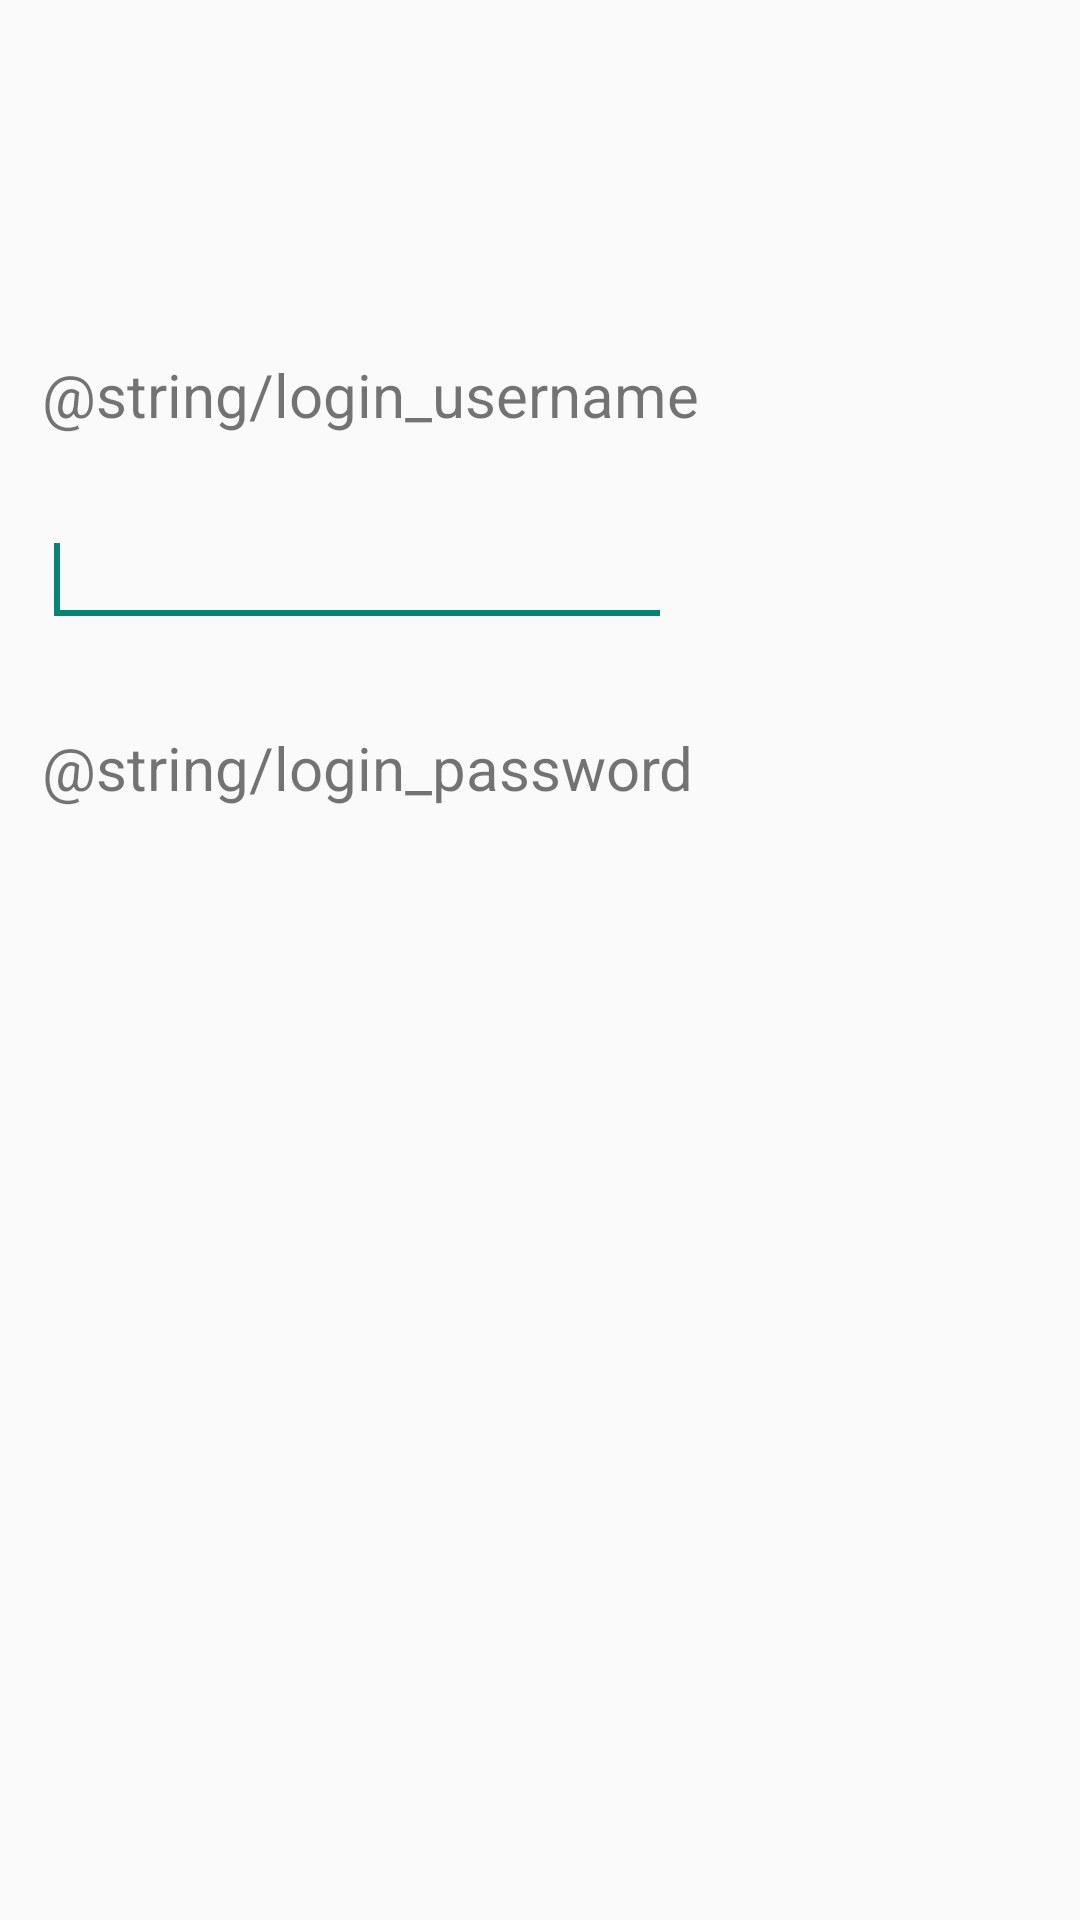

Here is an Android app screen rendered from its layout file. Give the layout XML and the strings, colors and styles it references.
<!-- AndroidManifest.xml: application theme AppTheme -->
<!-- res/layout/activity_main.xml -->
<RelativeLayout xmlns:android="http://schemas.android.com/apk/res/android"
    xmlns:tools="http://schemas.android.com/tools"
    android:id="@+id/container"
    android:layout_width="match_parent"
    android:layout_height="match_parent"
    tools:context="com.example.iqfight.MainActivity"
    tools:ignore="MergeRootFrame" >

    <TextView
        android:id="@+id/textView1"
        android:layout_width="wrap_content"
        android:layout_height="wrap_content"
        android:layout_alignLeft="@+id/editText1"
        android:layout_alignParentTop="true"
        android:layout_marginTop="118dp"
        android:text="@string/login_username"
        android:textSize="20sp" />

    <EditText
        android:id="@+id/editText1"
        android:layout_width="wrap_content"
        android:layout_height="wrap_content"
        android:layout_alignParentLeft="true"
        android:layout_below="@+id/textView1"
        android:layout_marginLeft="14dp"
        android:layout_marginTop="26dp"
        android:ems="10"
        android:inputType="textPersonName" >

        <requestFocus />
    </EditText>

    <TextView
        android:id="@+id/TextView01"
        android:layout_width="wrap_content"
        android:layout_height="wrap_content"
        android:layout_alignLeft="@+id/editText1"
        android:layout_below="@+id/editText1"
        android:layout_marginTop="30dp"
        android:text="@string/login_password"
        android:textSize="20sp" />

</RelativeLayout>
<!-- resources referenced by this layout -->
<resources>
  <style name="AppTheme" parent="AppBaseTheme">
          
      </style>
  <style name="AppBaseTheme" parent="Theme.AppCompat.Light">
          
      </style>
</resources>
